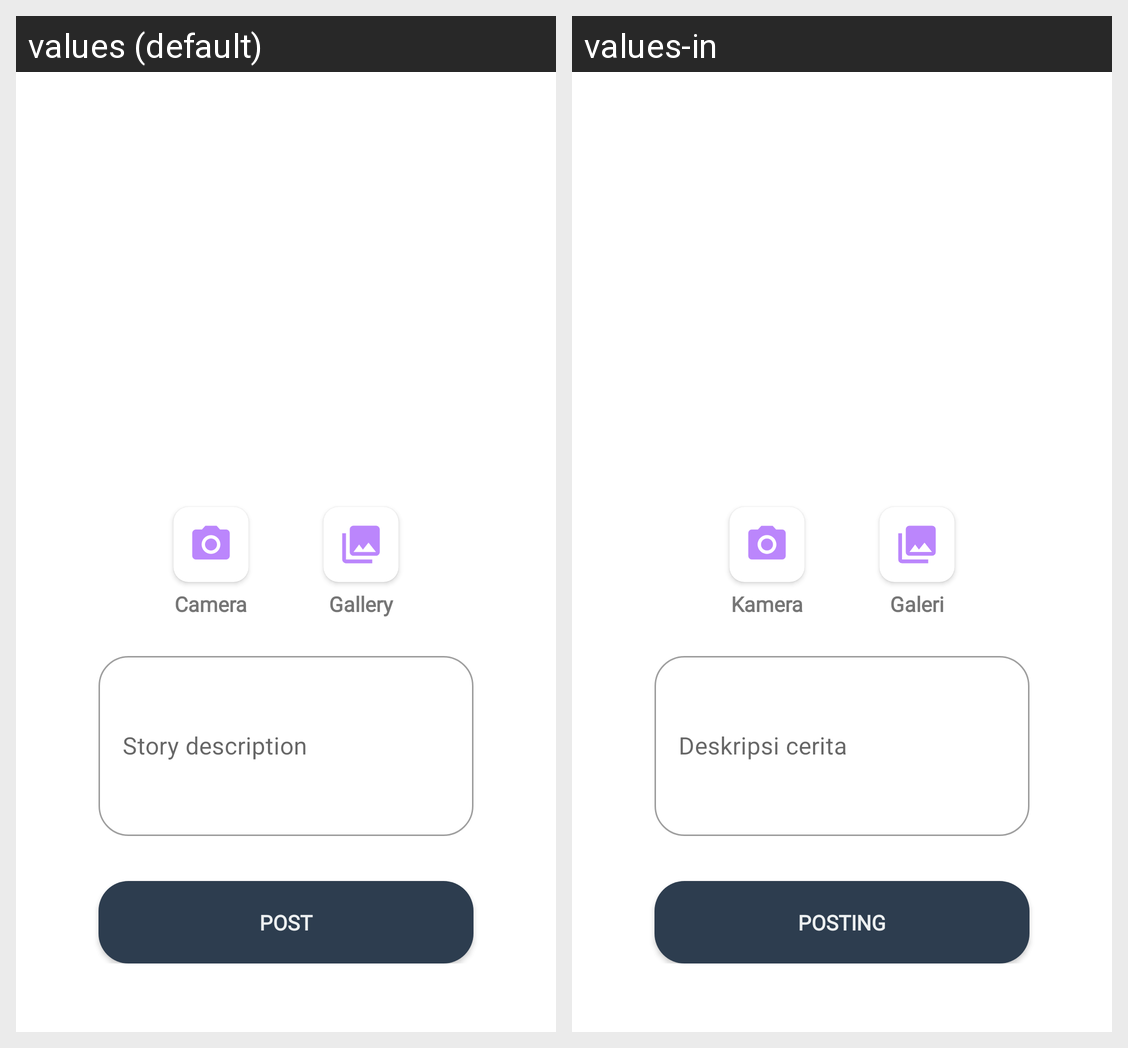

Locale-by-locale string values for the Android screen shown in this grid:
Android screen res/layout/activity_post_story.xml rendered under 2 locales, left to right: values (default), values-in. Device: Nexus 5 (rendered at 1080×1920; each locale shown at half size, 540×960, under a caption strip naming it); theme Theme.StoryApp.
Strings drawn on this screen, with the default value and each locale's value (text and hints the layout hard-codes, and strings that could not be matched under every locale, appear in the picture but are not listed):

camera
  values: Camera
  values-in: Kamera

gallery
  values: Gallery
  values-in: Galeri

description
  values: Story description
  values-in: Deskripsi cerita

post
  values: Post
  values-in: Posting
